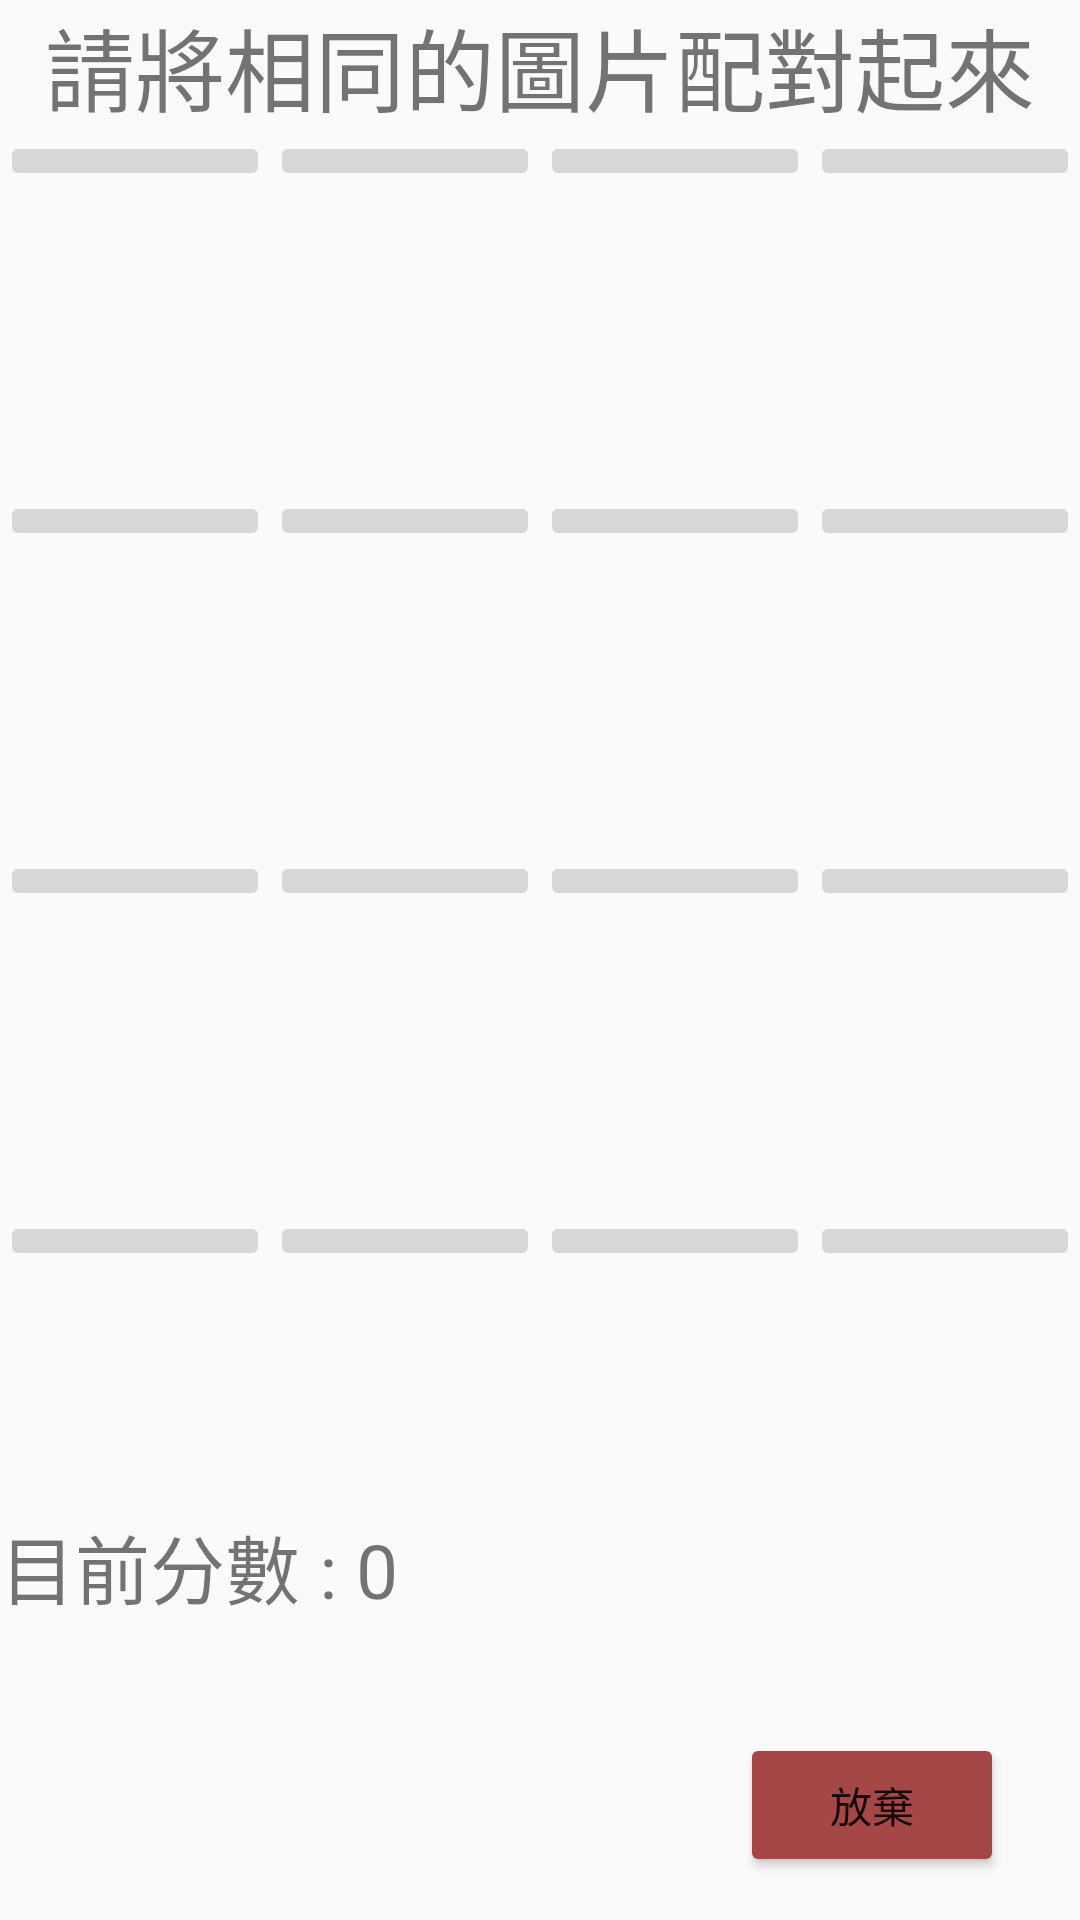

This screen was rendered from an Android layout file. Write that file and the resources it references.
<!-- AndroidManifest.xml: application theme Theme.AppCompat.DayNight.NoActionBar -->
<!-- res/layout/activity_remember_picture.xml -->
<?xml version="1.0" encoding="utf-8"?>
<androidx.constraintlayout.widget.ConstraintLayout xmlns:android="http://schemas.android.com/apk/res/android"
    xmlns:app="http://schemas.android.com/apk/res-auto"
    xmlns:tools="http://schemas.android.com/tools"
    android:layout_width="match_parent"
    android:layout_height="match_parent"
    tools:context=".RememberPicture">

    <TextView
        android:id="@+id/rule"
        android:layout_width="wrap_content"
        android:layout_height="wrap_content"
        android:text="請將相同的圖片配對起來"
        android:textSize="30dp"
        app:layout_constraintEnd_toEndOf="parent"
        app:layout_constraintTop_toTopOf="parent"
        app:layout_constraintStart_toStartOf="parent" />

    <LinearLayout
        android:id="@+id/one"
        android:layout_width="match_parent"
        android:layout_height="0dp"
        android:orientation="horizontal"
        android:weightSum="4"
        app:layout_constraintEnd_toEndOf="parent"
        app:layout_constraintHeight_percent="0.1875"
        app:layout_constraintStart_toStartOf="parent"
        app:layout_constraintTop_toBottomOf="@id/rule"
        tools:ignore="MissingConstraints">

        <ImageButton
            android:id="@+id/bt0"
            android:layout_width="0dp"
            android:layout_height="wrap_content"
            android:layout_weight="1"
            android:scaleType="fitCenter"
            app:srcCompat="@drawable/question" />

        <ImageButton
            android:id="@+id/bt1"
            android:layout_width="0dp"
            android:layout_height="wrap_content"
            android:layout_weight="1"
            android:scaleType="fitCenter"
            app:srcCompat="@drawable/question" />

        <ImageButton
            android:id="@+id/bt2"
            android:layout_width="0dp"
            android:layout_height="wrap_content"
            android:layout_weight="1"
            android:scaleType="fitCenter"
            app:srcCompat="@drawable/question" />

        <ImageButton
            android:id="@+id/bt3"
            android:layout_width="0dp"
            android:layout_height="wrap_content"
            android:layout_weight="1"
            android:scaleType="fitCenter"
            app:srcCompat="@drawable/question" />
    </LinearLayout>

    <LinearLayout
        android:id="@+id/two"
        android:layout_width="match_parent"
        android:layout_height="0dp"
        android:orientation="horizontal"
        android:weightSum="4"
        app:layout_constraintHeight_percent="0.1875"
        app:layout_constraintTop_toBottomOf="@+id/one"
        app:layout_constraintBottom_toTopOf="@+id/three"

        tools:ignore="MissingConstraints">

        <ImageButton
            android:id="@+id/bt4"
            android:layout_width="0dp"
            android:layout_height="wrap_content"
            android:layout_weight="1"
            android:scaleType="fitCenter"
            app:srcCompat="@drawable/question" />

        <ImageButton
            android:id="@+id/bt5"
            android:layout_width="0dp"
            android:layout_height="wrap_content"
            android:layout_weight="1"
            android:scaleType="fitCenter"
            app:srcCompat="@drawable/question" />

        <ImageButton
            android:id="@+id/bt6"
            android:layout_width="0dp"
            android:layout_height="wrap_content"
            android:layout_weight="1"
            android:scaleType="fitCenter"
            app:srcCompat="@drawable/question" />

        <ImageButton
            android:id="@+id/bt7"
            android:layout_width="0dp"
            android:layout_height="wrap_content"
            android:layout_weight="1"
            android:scaleType="fitCenter"
            app:srcCompat="@drawable/question" />
    </LinearLayout>

    <LinearLayout
        android:id="@+id/three"
        android:layout_width="match_parent"
        android:layout_height="0dp"
        android:orientation="horizontal"
        android:weightSum="4"
        app:layout_constraintHeight_percent="0.1875"
        app:layout_constraintTop_toBottomOf="@+id/two"
        app:layout_constraintBottom_toTopOf="@+id/four"
        tools:ignore="MissingConstraints">

        <ImageButton
            android:id="@+id/bt8"
            android:layout_width="0dp"
            android:layout_height="wrap_content"
            android:layout_weight="1"
            android:scaleType="fitCenter"
            app:srcCompat="@drawable/question" />

        <ImageButton
            android:id="@+id/bt9"
            android:layout_width="0dp"
            android:layout_height="wrap_content"
            android:layout_weight="1"
            android:scaleType="fitCenter"
            app:srcCompat="@drawable/question" />

        <ImageButton
            android:id="@+id/bt10"
            android:layout_width="0dp"
            android:layout_height="wrap_content"
            android:layout_weight="1"
            android:scaleType="fitCenter"
            app:srcCompat="@drawable/question" />

        <ImageButton
            android:id="@+id/bt11"
            android:layout_width="0dp"
            android:layout_height="wrap_content"
            android:layout_weight="1"
            android:scaleType="fitCenter"
            app:srcCompat="@drawable/question" />

    </LinearLayout>

    <LinearLayout
        android:id="@+id/four"
        android:layout_width="match_parent"
        android:layout_height="0dp"
        android:orientation="horizontal"
        android:weightSum="4"
        app:layout_constraintHeight_percent="0.1875"
        app:layout_constraintTop_toBottomOf="@+id/three"
        tools:ignore="MissingConstraints">

        <ImageButton
            android:id="@+id/bt12"
            android:layout_width="0dp"
            android:layout_height="wrap_content"
            android:layout_weight="1"
            android:scaleType="fitCenter"
            app:srcCompat="@drawable/question" />

        <ImageButton
            android:id="@+id/bt13"
            android:layout_width="0dp"
            android:layout_height="wrap_content"
            android:layout_weight="1"
            android:scaleType="fitCenter"
            app:srcCompat="@drawable/question" />

        <ImageButton
            android:id="@+id/bt14"
            android:layout_width="0dp"
            android:layout_height="wrap_content"
            android:layout_weight="1"
            android:scaleType="fitCenter"
            app:srcCompat="@drawable/question" />

        <ImageButton
            android:id="@+id/bt15"
            android:layout_width="0dp"
            android:layout_height="wrap_content"
            android:layout_weight="1"
            android:scaleType="fitCenter"
            app:srcCompat="@drawable/question" />

    </LinearLayout>

    <TextView
        android:id="@+id/myscore"
        android:layout_width="0dp"
        android:layout_height="wrap_content"
        android:layout_weight="1"
        android:text="目前分數 : 0"
        android:textSize="25dp"
        app:layout_constraintBottom_toBottomOf="parent"
        app:layout_constraintEnd_toEndOf="parent"
        app:layout_constraintHorizontal_bias="1.0"
        app:layout_constraintStart_toStartOf="parent"
        app:layout_constraintTop_toTopOf="parent"
        app:layout_constraintVertical_bias="0.835" />

    <Button
        android:id="@+id/giveup"
        android:layout_width="wrap_content"
        android:layout_height="wrap_content"
        android:text="放棄"
        app:backgroundTint="#A54747"
        app:layout_constraintBottom_toBottomOf="parent"
        app:layout_constraintEnd_toEndOf="parent"
        app:layout_constraintHorizontal_bias="0.907"
        app:layout_constraintStart_toStartOf="parent"
        app:layout_constraintTop_toTopOf="parent"
        app:layout_constraintVertical_bias="0.976" />

</androidx.constraintlayout.widget.ConstraintLayout>
<!-- resources referenced by this layout -->
<resources>

</resources>
